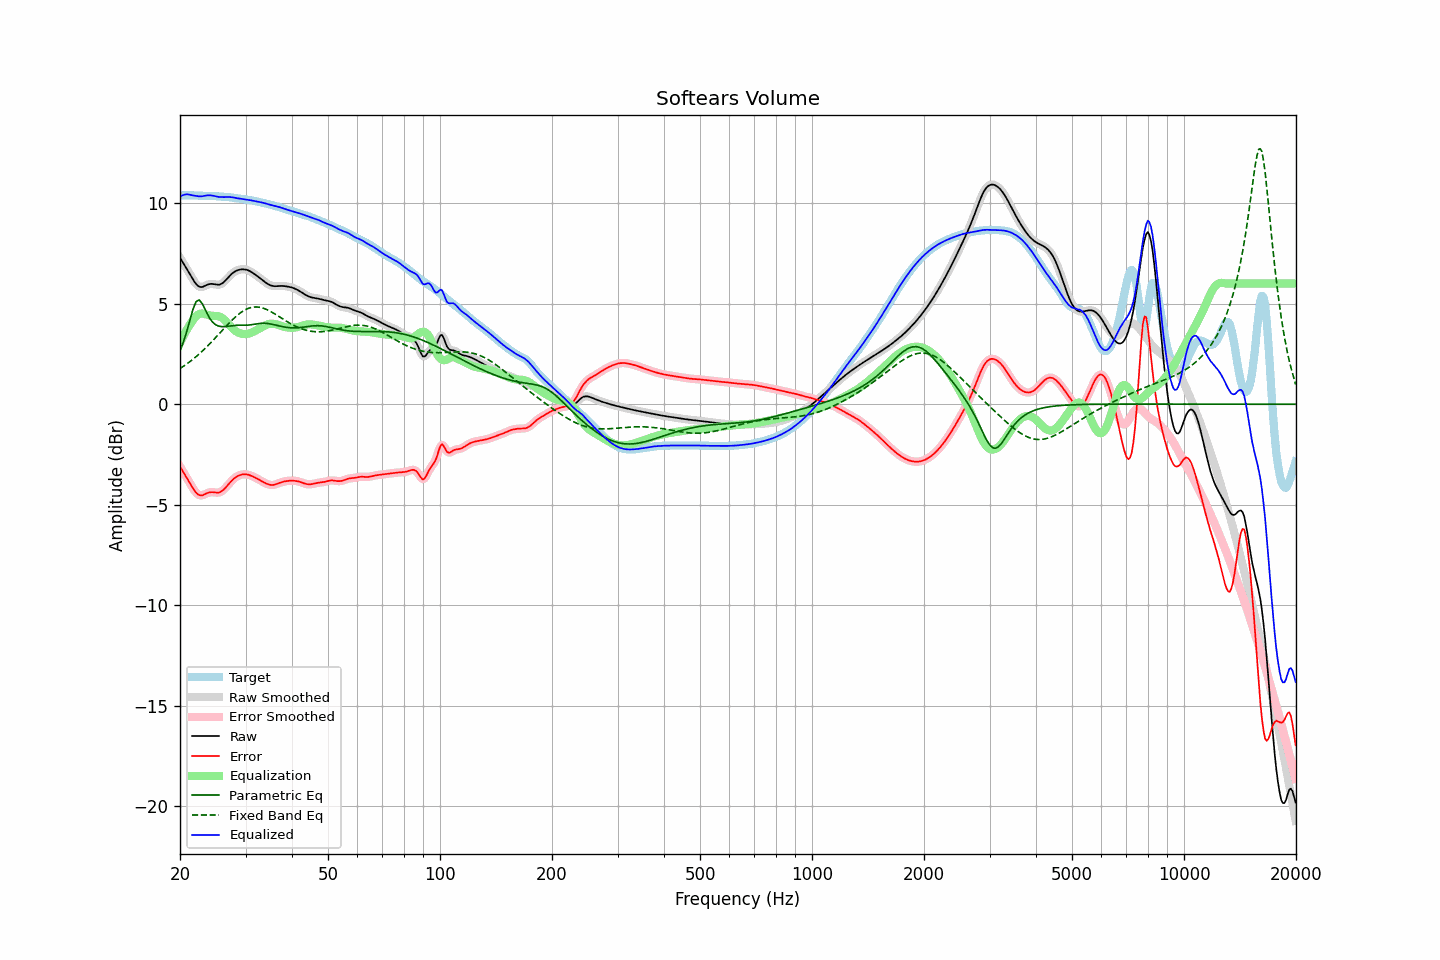

The data file committed next to this chart (first rows):
frequency, raw, error, smoothed, error_smoothed, equalization, parametric_eq, fixed_band_eq, equalized_raw, equalized_smoothed, target
20.00, 7.29, -3.10, 7.29, -3.10, 3.04, 2.66, 1.77, 10.33, 10.33, 10.38
20.20, 7.15, -3.23, 7.16, -3.23, 3.21, 2.86, 1.83, 10.37, 10.37, 10.38
20.40, 7.02, -3.36, 7.02, -3.36, 3.38, 3.07, 1.88, 10.40, 10.40, 10.39
20.61, 6.89, -3.50, 6.89, -3.50, 3.53, 3.31, 1.93, 10.42, 10.42, 10.39
20.81, 6.76, -3.63, 6.76, -3.63, 3.68, 3.56, 1.99, 10.43, 10.43, 10.39
21.02, 6.62, -3.77, 6.62, -3.77, 3.81, 3.85, 2.05, 10.43, 10.43, 10.39
21.23, 6.49, -3.91, 6.48, -3.91, 3.94, 4.13, 2.11, 10.42, 10.42, 10.39
21.44, 6.35, -4.04, 6.35, -4.04, 4.05, 4.42, 2.17, 10.40, 10.40, 10.39
21.66, 6.21, -4.17, 6.21, -4.17, 4.18, 4.70, 2.23, 10.39, 10.39, 10.39
21.87, 6.08, -4.30, 6.09, -4.29, 4.29, 4.91, 2.30, 10.37, 10.37, 10.38
22.09, 5.98, -4.39, 5.98, -4.39, 4.38, 5.10, 2.36, 10.36, 10.36, 10.38
22.31, 5.90, -4.47, 5.90, -4.47, 4.44, 5.15, 2.43, 10.34, 10.34, 10.37
22.54, 5.85, -4.52, 5.85, -4.52, 4.49, 5.19, 2.50, 10.33, 10.34, 10.37
22.76, 5.82, -4.54, 5.83, -4.54, 4.51, 5.09, 2.58, 10.33, 10.34, 10.36
22.99, 5.83, -4.53, 5.84, -4.52, 4.51, 4.98, 2.65, 10.34, 10.34, 10.36
23.22, 5.87, -4.49, 5.86, -4.50, 4.49, 4.81, 2.73, 10.36, 10.36, 10.36
23.45, 5.90, -4.45, 5.90, -4.46, 4.47, 4.65, 2.80, 10.38, 10.37, 10.36
23.69, 5.94, -4.42, 5.94, -4.42, 4.44, 4.49, 2.88, 10.39, 10.39, 10.36
23.92, 5.97, -4.39, 5.97, -4.39, 4.42, 4.34, 2.96, 10.39, 10.39, 10.36
24.16, 5.98, -4.38, 5.98, -4.38, 4.41, 4.22, 3.05, 10.39, 10.39, 10.36
24.40, 5.98, -4.37, 5.98, -4.38, 4.40, 4.11, 3.13, 10.38, 10.38, 10.36
24.65, 5.97, -4.38, 5.97, -4.38, 4.39, 4.03, 3.21, 10.36, 10.36, 10.35
24.89, 5.95, -4.39, 5.95, -4.39, 4.39, 3.96, 3.30, 10.34, 10.34, 10.35
25.14, 5.94, -4.40, 5.94, -4.40, 4.39, 3.92, 3.38, 10.33, 10.33, 10.34
25.39, 5.94, -4.40, 5.94, -4.39, 4.37, 3.88, 3.47, 10.31, 10.31, 10.33
25.65, 5.96, -4.37, 5.96, -4.37, 4.34, 3.87, 3.56, 10.30, 10.30, 10.33
25.91, 6.00, -4.32, 6.00, -4.32, 4.30, 3.86, 3.64, 10.30, 10.30, 10.32
26.16, 6.06, -4.26, 6.06, -4.26, 4.24, 3.86, 3.73, 10.30, 10.30, 10.32
26.43, 6.13, -4.18, 6.13, -4.18, 4.17, 3.86, 3.82, 10.30, 10.30, 10.31
26.69, 6.22, -4.09, 6.22, -4.09, 4.09, 3.87, 3.90, 10.31, 10.31, 10.31
26.96, 6.31, -4.00, 6.31, -4.00, 4.00, 3.88, 3.99, 10.31, 10.31, 10.30
27.23, 6.39, -3.90, 6.39, -3.90, 3.91, 3.89, 4.07, 10.30, 10.30, 10.29
27.50, 6.47, -3.82, 6.47, -3.82, 3.83, 3.90, 4.15, 10.29, 10.29, 10.28
27.77, 6.53, -3.74, 6.53, -3.74, 3.75, 3.91, 4.23, 10.28, 10.28, 10.27
28.05, 6.59, -3.67, 6.59, -3.67, 3.68, 3.92, 4.31, 10.27, 10.27, 10.26
28.33, 6.63, -3.62, 6.63, -3.61, 3.62, 3.92, 4.38, 10.25, 10.25, 10.25
28.62, 6.67, -3.57, 6.67, -3.57, 3.57, 3.93, 4.45, 10.24, 10.24, 10.24
28.90, 6.69, -3.53, 6.69, -3.53, 3.53, 3.93, 4.51, 10.23, 10.22, 10.22
29.19, 6.70, -3.51, 6.70, -3.51, 3.51, 3.93, 4.57, 10.21, 10.21, 10.21
29.48, 6.71, -3.49, 6.71, -3.49, 3.49, 3.93, 4.62, 10.20, 10.20, 10.20
29.78, 6.71, -3.49, 6.71, -3.49, 3.49, 3.93, 4.67, 10.19, 10.19, 10.19
30.08, 6.69, -3.49, 6.69, -3.49, 3.49, 3.93, 4.71, 10.18, 10.18, 10.18
30.38, 6.67, -3.50, 6.67, -3.50, 3.50, 3.93, 4.75, 10.17, 10.17, 10.17
30.68, 6.64, -3.52, 6.64, -3.52, 3.52, 3.94, 4.78, 10.16, 10.16, 10.16
30.99, 6.59, -3.55, 6.59, -3.55, 3.55, 3.95, 4.80, 10.14, 10.14, 10.14
31.30, 6.54, -3.58, 6.54, -3.58, 3.58, 3.96, 4.82, 10.13, 10.13, 10.13
31.61, 6.49, -3.62, 6.49, -3.62, 3.62, 3.97, 4.83, 10.11, 10.11, 10.11
31.93, 6.43, -3.66, 6.43, -3.66, 3.66, 3.99, 4.84, 10.09, 10.09, 10.09
32.24, 6.38, -3.70, 6.38, -3.70, 3.70, 4.00, 4.84, 10.08, 10.08, 10.08
32.57, 6.32, -3.75, 6.32, -3.75, 3.75, 4.01, 4.83, 10.06, 10.06, 10.06
32.89, 6.25, -3.79, 6.25, -3.79, 3.79, 4.02, 4.81, 10.05, 10.05, 10.04
33.22, 6.19, -3.83, 6.19, -3.83, 3.84, 4.03, 4.79, 10.03, 10.03, 10.03
33.55, 6.13, -3.88, 6.13, -3.88, 3.88, 4.03, 4.77, 10.01, 10.01, 10.01
33.89, 6.07, -3.92, 6.07, -3.92, 3.92, 4.02, 4.74, 9.99, 9.99, 9.99
34.23, 6.01, -3.96, 6.01, -3.96, 3.95, 4.02, 4.71, 9.97, 9.97, 9.97
34.57, 5.96, -3.99, 5.96, -3.99, 3.98, 4.01, 4.67, 9.94, 9.94, 9.95
34.92, 5.92, -4.01, 5.92, -4.01, 4.00, 4.00, 4.63, 9.92, 9.92, 9.93
35.27, 5.89, -4.02, 5.89, -4.02, 4.00, 3.98, 4.58, 9.90, 9.90, 9.91
35.62, 5.88, -4.01, 5.88, -4.01, 4.00, 3.96, 4.54, 9.88, 9.88, 9.89
35.97, 5.87, -4.00, 5.87, -4.00, 3.99, 3.95, 4.49, 9.86, 9.86, 9.87
... 635 more rows
